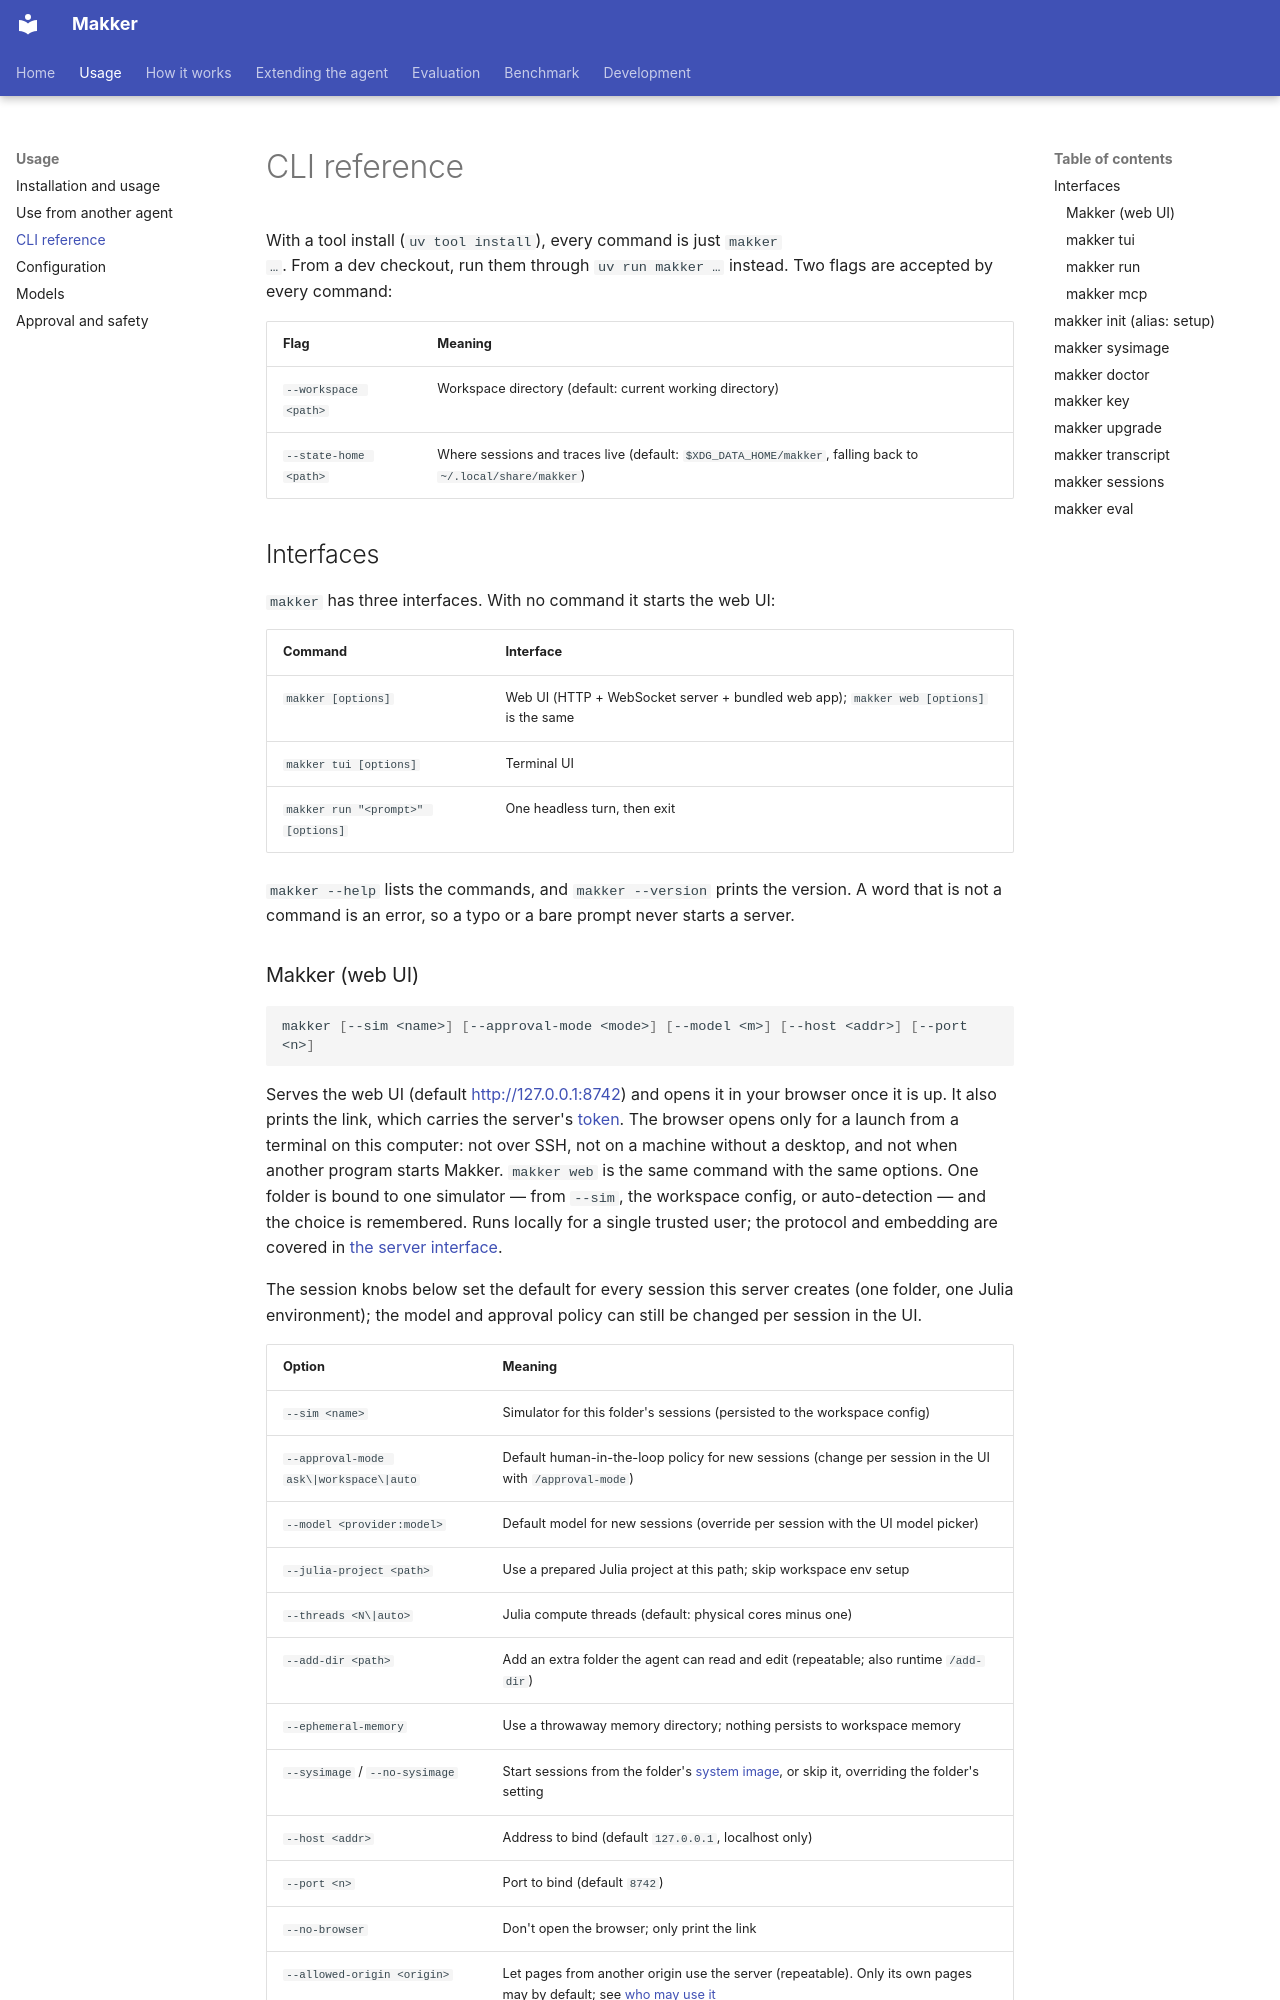

repository: SINTEF-agentlab/makker · page: cli/index.html · generator: mkdocs

# CLI reference

With a tool install (`uv tool install`), every command is just `makker
…`. From a dev checkout, run them through `uv run makker …` instead. Two
flags are accepted by every command:

| Flag | Meaning |
|---|---|
| `--workspace <path>` | Workspace directory (default: current working directory) |
| `--state-home <path>` | Where sessions and traces live (default: `$XDG_DATA_HOME/makker`, falling back to `~/.local/share/makker`) |

## Interfaces

`makker` has three interfaces. With no command it starts the web UI:

| Command | Interface |
|---|---|
| `makker [options]` | Web UI (HTTP + WebSocket server + bundled web app); `makker web [options]` is the same |
| `makker tui [options]` | Terminal UI |
| `makker run "<prompt>" [options]` | One headless turn, then exit |

`makker --help` lists the commands, and `makker --version` prints the
version. A word that is not a command is an error, so a typo or a bare prompt
never starts a server.
